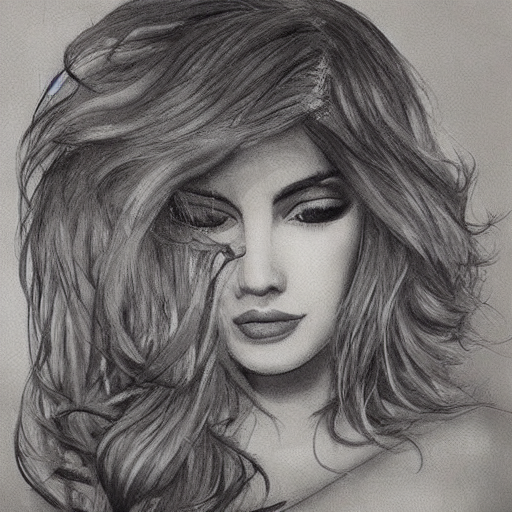
Generation parameters embedded in this image by AUTOMATIC1111 Stable Diffusion web UI or a fork of it (Forge, ...) (PNG 'parameters' text chunk):
babe
Steps: 20, Sampler: DDIM, CFG scale: 7, Seed: 2194846151, Size: 512x512, Model hash: 81761151, Batch size: 8, Batch pos: 0